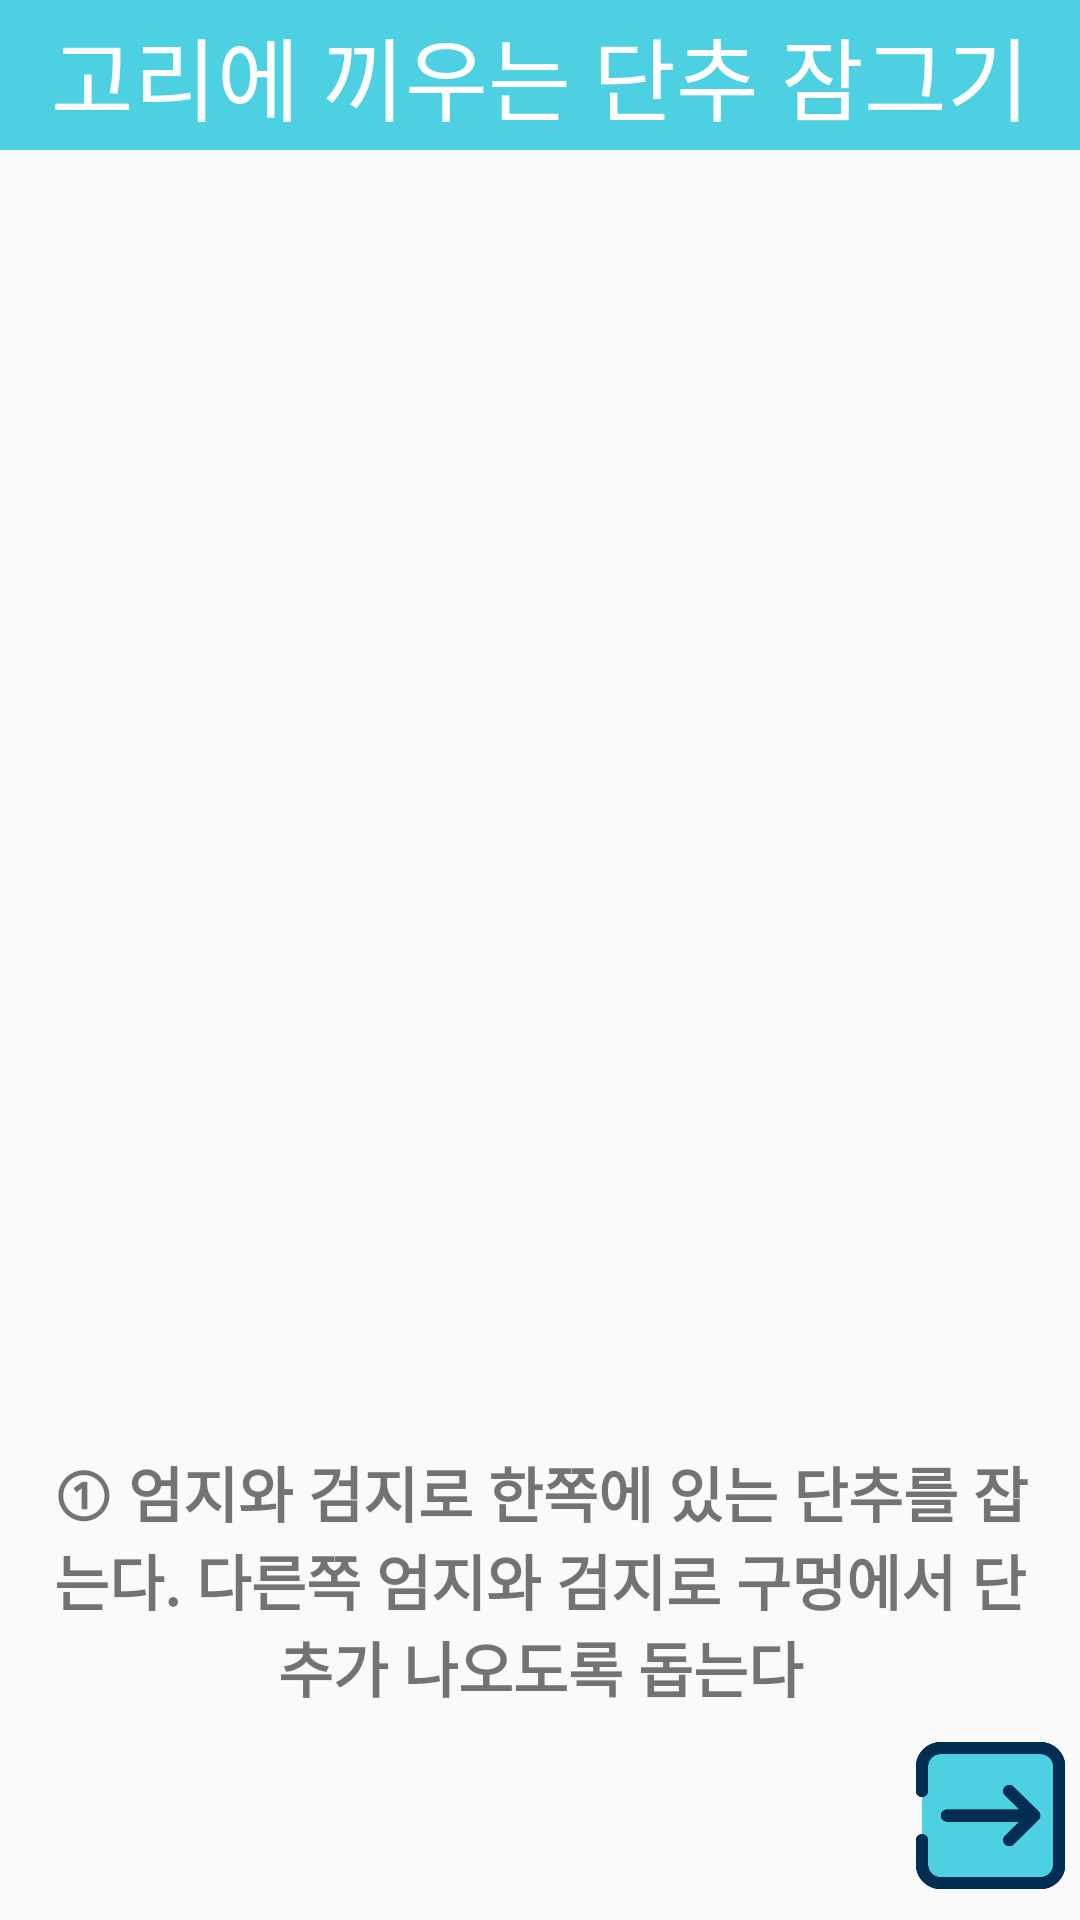

Reconstruct the res/layout file that produces this screen, plus the resources it refers to.
<!-- AndroidManifest.xml: application theme AppTheme -->
<!-- res/layout/activity_studclose.xml -->
<?xml version="1.0" encoding="utf-8"?>
<layout  xmlns:android="http://schemas.android.com/apk/res/android"
    xmlns:app="http://schemas.android.com/apk/res-auto"
    xmlns:tools="http://schemas.android.com/tools">

    <data>
        <variable
            name="studcloseactivity"
            type="yonsei.cte.mobileprogrammingproject.StudcloseActivity" />
    </data>
    <LinearLayout
        android:layout_width="match_parent"
        android:layout_height="match_parent"
        android:orientation="vertical"
        tools:context=".StudcloseActivity">

        <TextView
            android:layout_width="match_parent"
            android:layout_height="50dp"
            android:text="고리에 끼우는 단추 잠그기"
            android:textSize="30sp"
            android:gravity="center"
            android:background="@color/colorPrimaryDark"
            android:textColor="#ffffff"/>

        <ImageView
            android:id="@+id/studclose1_image"
            android:layout_width="wrap_content"
            android:layout_height="wrap_content"
            android:layout_weight="1"
            android:layout_gravity="center"
            android:layout_marginTop="5dp"
            android:layout_marginBottom="5dp"
            android:visibility="visible"/>
        <ImageView
            android:id="@+id/studclose2_image"
            android:layout_width="wrap_content"
            android:layout_height="wrap_content"
            android:layout_weight="1"
            android:layout_gravity="center"
            android:layout_marginTop="5dp"
            android:layout_marginBottom="5dp"
            android:visibility="gone"/>
        <ImageView
            android:id="@+id/studclose3_image"
            android:layout_width="wrap_content"
            android:layout_height="wrap_content"
            android:layout_weight="1"
            android:layout_gravity="center"
            android:layout_marginTop="5dp"
            android:layout_marginBottom="5dp"
            android:visibility="gone"/>

        <TextView
            android:id="@+id/studclose1_text"
            style="@style/CustomTextView"
            android:text="① 엄지와 검지로 한쪽에 있는 단추를 잡는다. 다른쪽 엄지와 검지로 구멍에서 단추가 나오도록 돕는다"
            android:visibility="visible"/>
        <TextView
            android:id="@+id/studclose2_text"
            style="@style/CustomTextView"
            android:text="② 엄지와 검지로 구멍을 통과한 단추를 잡는다"
            android:visibility="gone"/>
        <TextView
            android:id="@+id/studclose3_text"
            style="@style/CustomTextView"
            android:text="③ 단추를 부드럽게 빼낸다"
            android:visibility="gone"/>

        <LinearLayout
            android:layout_width="match_parent"
            android:layout_height="wrap_content"
            android:gravity="center"
            android:layout_marginBottom="10dp">

            <Button
                android:id="@+id/studclosegoprev_button"
                android:layout_width="50dp"
                android:layout_height="50dp"
                android:background="@drawable/button_left"
                android:visibility="invisible"
                android:layout_marginRight="100dp"/>

            <Button
                android:id="@+id/studclosegohome_button"
                android:layout_width="50dp"
                android:layout_height="50dp"
                android:background="@drawable/button_home" />

            <Button
                android:id="@+id/studclosegonext_button"
                android:layout_width="50dp"
                android:layout_height="50dp"
                android:background="@drawable/button_right"
                android:visibility="visible"
                android:layout_marginLeft="100dp"/>
        </LinearLayout>

    </LinearLayout>
</layout>
<!-- resources referenced by this layout -->
<resources>
  <color name="colorPrimaryDark">#4DD0E1</color>
  <!-- drawable button_left: png bitmap (drawable, 8735 bytes) -->
  <!-- drawable button_right: png bitmap (drawable, 8798 bytes) -->
  <style name="CustomTextView">
          <item name="android:layout_width">wrap_content</item>
          <item name="android:layout_height">wrap_content</item>
          <item name="android:layout_gravity">center</item>
          <item name="android:gravity">center</item>
          <item name="android:textSize">20sp</item>
          <item name="android:textStyle">bold</item>
          <item name="android:ems">14</item>
          <item name="android:layout_marginBottom">10dp</item>
      </style>
  <style name="AppTheme" parent="Theme.AppCompat.Light.DarkActionBar">
          
          <item name="colorPrimary">@color/colorPrimary</item>
          <item name="colorPrimaryDark">@color/colorPrimaryDark</item>
          <item name="colorAccent">@color/colorAccent</item>
          <item name="actionMenuTextColor">@color/appBarColor</item>
          
          <item name="windowActionBar">false</item>
          <item name="windowNoTitle">true</item>
      </style>
  <color name="colorPrimary">#008577</color>
  <color name="colorAccent">#D81B60</color>
  <color name="appBarColor">#FFFFFF</color>
</resources>
